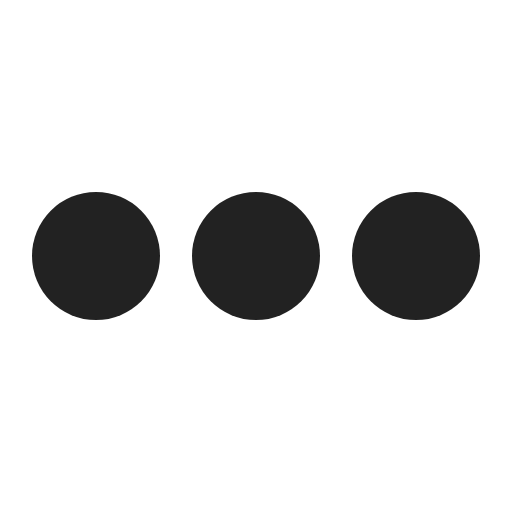
t = 0.00 s
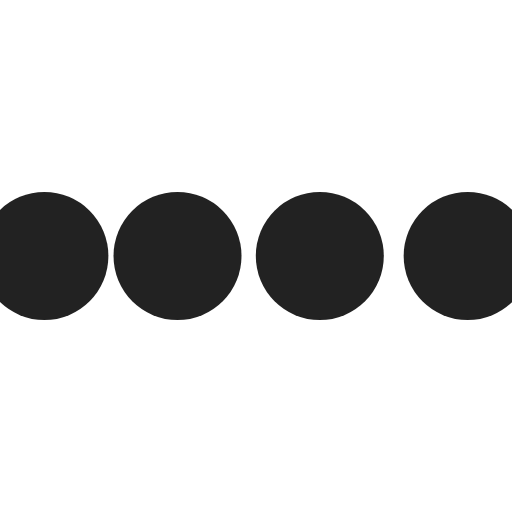
t = 0.10 s
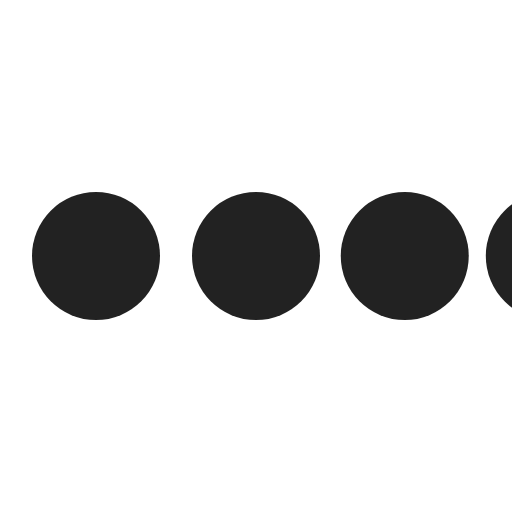
t = 0.30 s
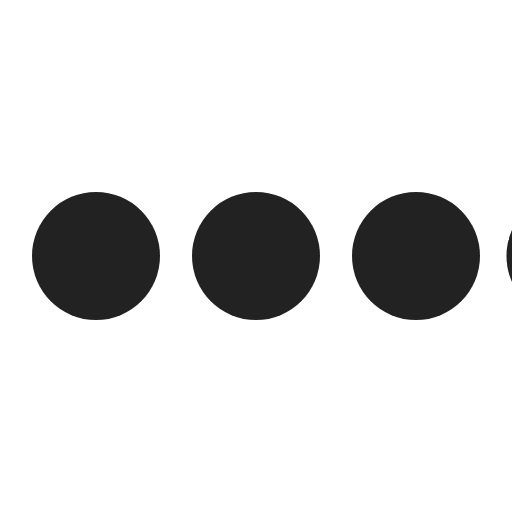
t = 0.40 s
t = 0.50 s: frame unchanged from t = 0.00 s, image omitted
t = 0.70 s: frame unchanged from t = 0.00 s, image omitted

The animated SVG that drew these frames (rendered in a browser with its animation timeline set to each time). Animation: 4 SMIL elements (animateTransform=4); one cycle of 0.80 s, repeats indefinitely.

<svg class="icon-loading" xmlns="http://www.w3.org/2000/svg" viewBox="0 0 32 32" width="32" height="32" fill="#222">
  <path transform="translate(-8 0)" d="M4 12 A4 4 0 0 0 4 20 A4 4 0 0 0 4 12"> 
    <animateTransform attributeName="transform" type="translate" values="-8 0; 2 0; 2 0;" dur="0.8s" repeatCount="indefinite" begin="0" keytimes="0;.25;1" keySplines="0.2 0.2 0.4 0.8;0.2 0.6 0.4 0.8" calcMode="spline"  />
  </path>
  <path transform="translate(2 0)" d="M4 12 A4 4 0 0 0 4 20 A4 4 0 0 0 4 12"> 
    <animateTransform attributeName="transform" type="translate" values="2 0; 12 0; 12 0;" dur="0.8s" repeatCount="indefinite" begin="0" keytimes="0;.35;1" keySplines="0.2 0.2 0.4 0.8;0.2 0.6 0.4 0.8" calcMode="spline"  />
  </path>
  <path transform="translate(12 0)" d="M4 12 A4 4 0 0 0 4 20 A4 4 0 0 0 4 12"> 
    <animateTransform attributeName="transform" type="translate" values="12 0; 22 0; 22 0;" dur="0.8s" repeatCount="indefinite" begin="0" keytimes="0;.45;1" keySplines="0.2 0.2 0.4 0.8;0.2 0.6 0.4 0.8" calcMode="spline"  />
  </path>
  <path transform="translate(24 0)" d="M4 12 A4 4 0 0 0 4 20 A4 4 0 0 0 4 12"> 
    <animateTransform attributeName="transform" type="translate" values="22 0; 32 0; 32 0;" dur="0.8s" repeatCount="indefinite" begin="0" keytimes="0;.55;1" keySplines="0.2 0.2 0.4 0.8;0.2 0.6 0.4 0.8" calcMode="spline"  />
  </path>
</svg>
